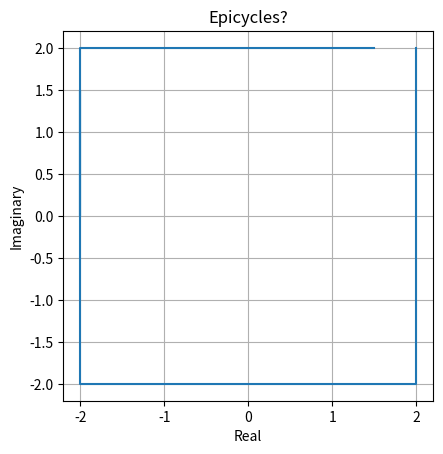

Recreate this plot in Python.
import matplotlib.pyplot as plt
import numpy as np


def as_polar(z):
    return np.array([np.abs(z), np.angle(z)])


def as_cartesian(radii, angles):
    return radii * np.exp(angles * 1j)


pts_spatial = np.array(
    [
        1 + 1j,
        -1 + 1j,
        -1 + -1j,
        1 - 1j,
    ]
)

pts_spatial = np.array(
    [
        2 + 2j,
        2 + 1.5j,
        2 + 1j,
        2 + 0.5j,
        2 + 0j,
        2 - 0.5j,
        2 - 1j,
        2 - 1.5j,
        2 - 2j,
        1.5 - 2j,
        1 - 2j,
        0.5 - 2j,
        0 - 2j,
        -0.5 - 2j,
        -1 - 2j,
        -1.5 - 2j,
        -2 - 2j,
        -2 + 1.5j,
        -2 + 1j,
        -2 + 0.5j,
        -2 + 0j,
        -2 + 0.5j,
        -2 + 1j,
        -2 + 1.5j,
        -2 + 2j,
        -1.5 + 2j,
        -1 + 2j,
        -0.5 + 2j,
        0 + 2j,
        0.5 + 2j,
        1 + 2j,
        1.5 + 2j,
    ]
)

# num_steps = 100
# time = np.linspace(0, 2 * np.pi, num_steps)
#
# N = 16
# freqs = np.arange(-N, N + 1, 1).astype(int)
# num_circles = freqs.shape[0]
# coeffs = np.fft.fft(pts_spatial, n=num_circles)
# sorted_indices = np.argsort(np.abs(coeffs))
# coeffs = np.flip(coeffs[sorted_indices], axis=0)
# num_circles = coeffs.shape[0]
# circles_array = np.zeros(shape=(num_steps, num_circles), dtype=np.complex128)
# circles = np.zeros(shape=(num_steps, num_circles), dtype=np.complex128)
# for step, t in enumerate(time):
#     circles_array[step] = np.exp(freqs * 1j * t)
#     circles[step] = coeffs * circles_array[step]
# circles_cumsums = np.cumsum(circles, axis=1)

# Graphics
fig, ax = plt.subplots()
ax.set_title("Epicycles?")
ax.set_xlabel("Real")
ax.set_ylabel("Imaginary")
# ax.set_xlim(-2, 2)
# ax.set_ylim(-2, 2)
ax.set_aspect("equal", "box")
ax.grid()

# frame_data = circles_cumsums[-1]
plt.plot(np.real(pts_spatial), np.imag(pts_spatial))

plt.show()
